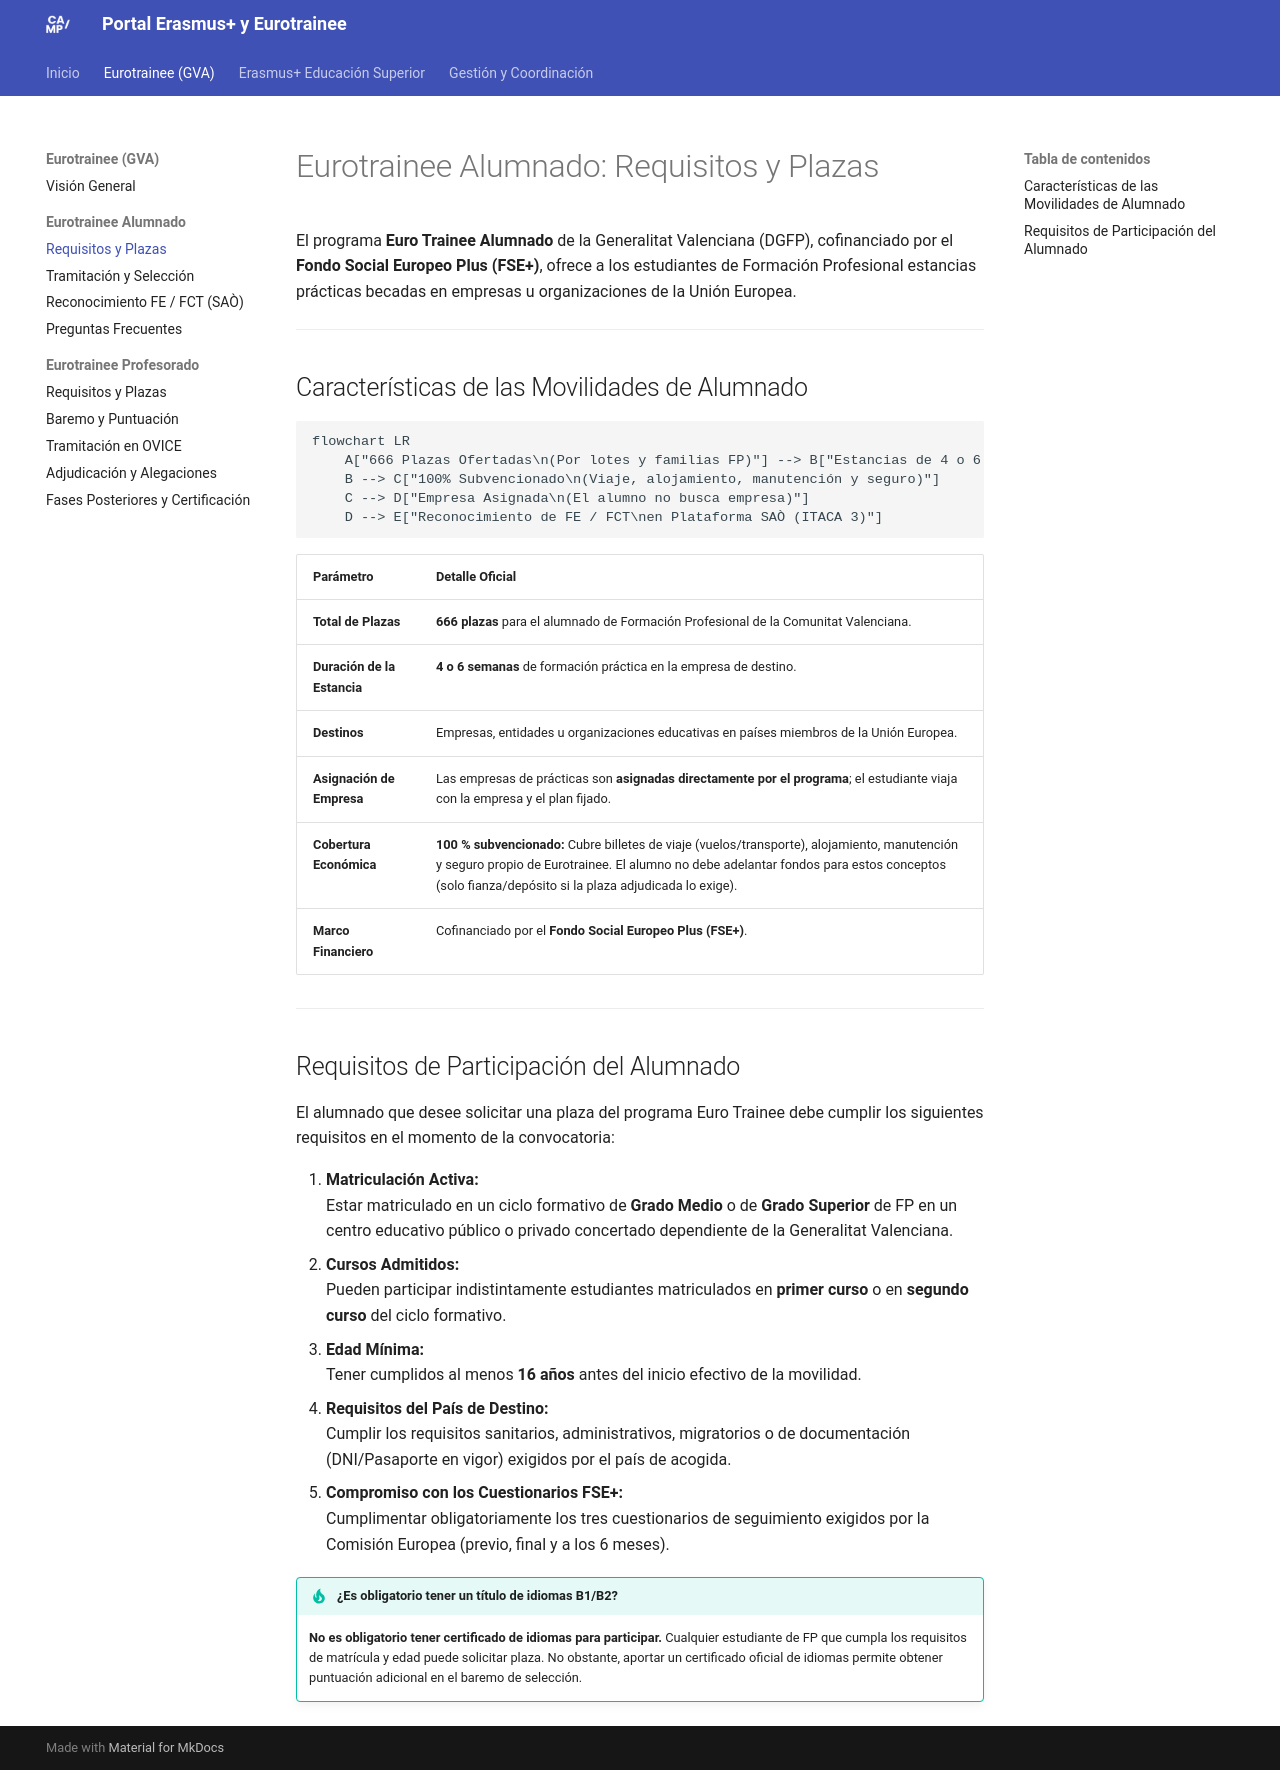

repository: JMAbadLopez/erasmus · page: eurotrainee/alumnado-requisitos-plazas/index.html · generator: mkdocs

# Eurotrainee Alumnado: Requisitos y Plazas

El programa **Euro Trainee Alumnado** de la Generalitat Valenciana (DGFP), cofinanciado por el **Fondo Social Europeo Plus (FSE+)**, ofrece a los estudiantes de Formación Profesional estancias prácticas becadas en empresas u organizaciones de la Unión Europea.

---

## Características de las Movilidades de Alumnado

```mermaid
flowchart LR
    A["666 Plazas Ofertadas\n(Por lotes y familias FP)"] --> B["Estancias de 4 o 6 Semanas\nen Empresas de la UE"]
    B --> C["100% Subvencionado\n(Viaje, alojamiento, manutención y seguro)"]
    C --> D["Empresa Asignada\n(El alumno no busca empresa)"]
    D --> E["Reconocimiento de FE / FCT\nen Plataforma SAÒ (ITACA 3)"]
```

| Parámetro | Detalle Oficial |
| :--- | :--- |
| **Total de Plazas** | **666 plazas** para el alumnado de Formación Profesional de la Comunitat Valenciana. |
| **Duración de la Estancia** | **4 o 6 semanas** de formación práctica en la empresa de destino. |
| **Destinos** | Empresas, entidades u organizaciones educativas en países miembros de la Unión Europea. |
| **Asignación de Empresa** | Las empresas de prácticas son **asignadas directamente por el programa**; el estudiante viaja con la empresa y el plan fijado. |
| **Cobertura Económica** | **100 % subvencionado:** Cubre billetes de viaje (vuelos/transporte), alojamiento, manutención y seguro propio de Eurotrainee. El alumno no debe adelantar fondos para estos conceptos (solo fianza/depósito si la plaza adjudicada lo exige). |
| **Marco Financiero** | Cofinanciado por el **Fondo Social Europeo Plus (FSE+)**. |

---

## Requisitos de Participación del Alumnado

El alumnado que desee solicitar una plaza del programa Euro Trainee debe cumplir los siguientes requisitos en el momento de la convocatoria:

1. **Matriculación Activa:**  
   Estar matriculado en un ciclo formativo de **Grado Medio** o de **Grado Superior** de FP en un centro educativo público o privado concertado dependiente de la Generalitat Valenciana.
2. **Cursos Admitidos:**  
   Pueden participar indistintamente estudiantes matriculados en **primer curso** o en **segundo curso** del ciclo formativo.
3. **Edad Mínima:**  
   Tener cumplidos al menos **16 años** antes del inicio efectivo de la movilidad.
4. **Requisitos del País de Destino:**  
   Cumplir los requisitos sanitarios, administrativos, migratorios o de documentación (DNI/Pasaporte en vigor) exigidos por el país de acogida.
5. **Compromiso con los Cuestionarios FSE+:**  
   Cumplimentar obligatoriamente los tres cuestionarios de seguimiento exigidos por la Comisión Europea (previo, final y a los 6 meses).

!!! tip "¿Es obligatorio tener un título de idiomas B1/B2?"
    **No es obligatorio tener certificado de idiomas para participar.** Cualquier estudiante de FP que cumpla los requisitos de matrícula y edad puede solicitar plaza. No obstante, aportar un certificado oficial de idiomas permite obtener puntuación adicional en el baremo de selección.
